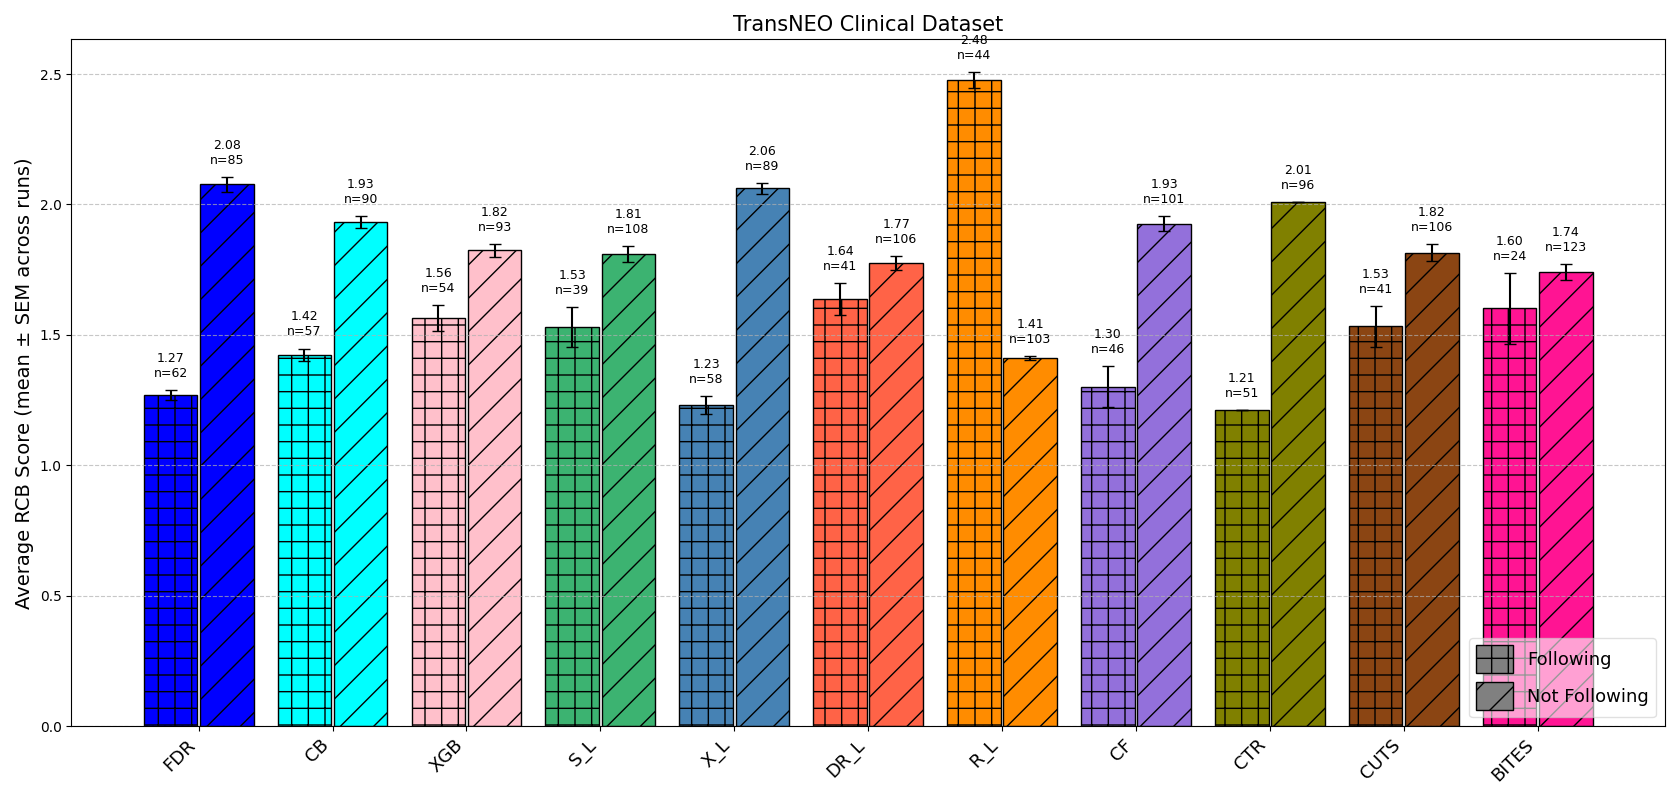

The data file committed next to this chart (first rows):
Method, Following_Avg_RCB, Following_Avg_RCB_std, NotFollowing_Avg_RCB, NotFollowing_Avg_RCB_std, Following_Count, NotFollowing_Count, N_Runs
BITES, 1.602, 0.3046, 1.742, 0.0683, 23.6, 123.4, 5
CB, 1.423, 0.05505, 1.931, 0.05079, 57.0, 90.0, 5
CF, 1.302, 0.1731, 1.926, 0.06444, 46.2, 100.8, 5
CTR, 1.214, 0.0, 2.009, 0.0, 51.0, 96.0, 5
CUTS, 1.533, 0.1777, 1.815, 0.07466, 40.8, 106.2, 5
DR_L, 1.638, 0.1343, 1.774, 0.06002, 41.0, 106.0, 5
FDR, 1.269, 0.04423, 2.078, 0.06384, 62.4, 84.6, 5
R_L, 2.478, 0.06708, 1.412, 0.01574, 44.4, 102.6, 5
S_L, 1.53, 0.1695, 1.811, 0.0667, 38.6, 108.4, 5
XGB, 1.565, 0.108, 1.824, 0.05628, 53.6, 93.4, 5
X_L, 1.231, 0.08018, 2.062, 0.04621, 58.4, 88.6, 5
